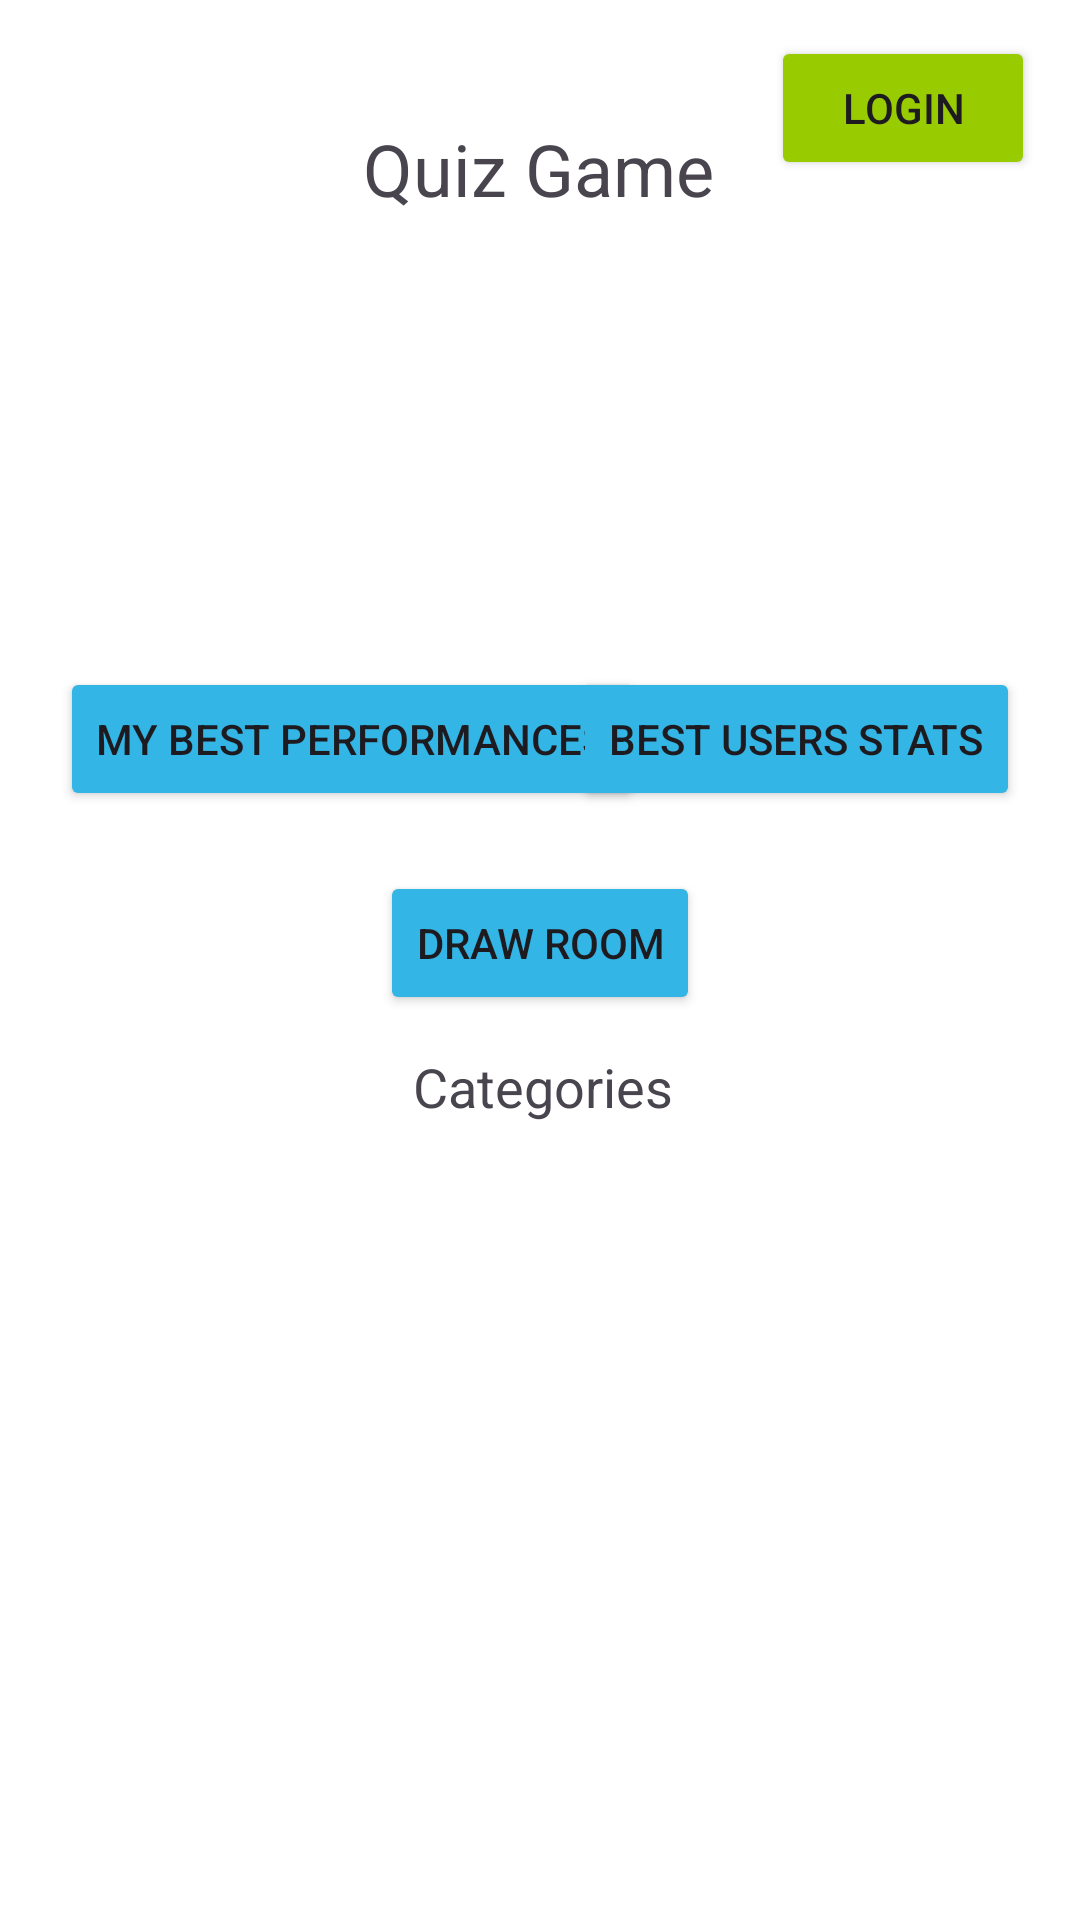

Produce the Android XML layout that renders to this screen, including the resource entries it uses.
<!-- AndroidManifest.xml: application theme Theme.Zadanie_szabados -->
<!-- res/layout/activity_main.xml -->
<?xml version="1.0" encoding="utf-8"?>
<androidx.constraintlayout.widget.ConstraintLayout xmlns:android="http://schemas.android.com/apk/res/android"
    xmlns:app="http://schemas.android.com/apk/res-auto"
    xmlns:tools="http://schemas.android.com/tools"
    android:id="@+id/main"
    android:layout_width="match_parent"
    android:layout_height="match_parent"
    android:background="@color/white"
    tools:context=".MainActivity">

    <EditText
        android:id="@+id/editText_email"
        android:layout_width="0dp"
        android:layout_height="wrap_content"
        android:layout_marginTop="15dp"
        android:hint="Email"
        android:inputType="textEmailAddress"
        android:visibility="gone"
        app:layout_constraintEnd_toEndOf="parent"
        app:layout_constraintStart_toStartOf="parent"
        app:layout_constraintTop_toBottomOf="@id/button_login"
        app:layout_constraintWidth_percent="0.8" />

    <EditText
        android:id="@+id/editText_password"
        android:layout_width="0dp"
        android:layout_height="wrap_content"
        android:hint="Password"
        android:inputType="textPassword"
        android:visibility="gone"
        app:layout_constraintEnd_toEndOf="parent"
        app:layout_constraintStart_toStartOf="parent"
        app:layout_constraintTop_toBottomOf="@id/editText_email"
        app:layout_constraintWidth_percent="0.8" />

    <Button
        android:id="@+id/button_submit_login"
        android:backgroundTint="@android:color/holo_green_light"
        android:layout_width="wrap_content"
        android:layout_height="wrap_content"
        android:layout_marginStart="40dp"
        android:text="Submit"
        android:visibility="gone"
        app:layout_constraintStart_toStartOf="parent"
        app:layout_constraintTop_toBottomOf="@id/editText_password" />

    <TextView
        android:id="@+id/textView_register"
        android:layout_width="wrap_content"
        android:layout_height="wrap_content"
        android:layout_marginTop="15dp"
        android:layout_marginEnd="40dp"
        android:text="Not registered yet?"
        android:textColor="@android:color/holo_blue_dark"
        android:visibility="gone"
        app:layout_constraintEnd_toEndOf="parent"
        app:layout_constraintTop_toBottomOf="@+id/editText_password" />

    <TextView
        android:id="@+id/textView_welcome"
        android:layout_width="wrap_content"
        android:layout_height="wrap_content"
        android:layout_marginTop="10dp"
        android:text="Welcome"
        android:visibility="gone"
        app:layout_constraintEnd_toEndOf="parent"
        app:layout_constraintStart_toStartOf="parent"
        app:layout_constraintTop_toTopOf="parent" />

    <Button
        android:id="@+id/button_logout"
        android:backgroundTint="@android:color/holo_green_light"
        android:layout_width="wrap_content"
        android:layout_height="wrap_content"
        android:layout_marginTop="12dp"
        android:layout_marginEnd="15dp"
        android:text="Logout"
        android:visibility="gone"
        app:layout_constraintEnd_toEndOf="parent"
        app:layout_constraintTop_toTopOf="parent" />

    <TextView
        android:id="@+id/textView_title"
        android:layout_width="wrap_content"
        android:layout_height="wrap_content"
        android:layout_marginTop="40dp"
        android:text="Quiz Game"
        android:textColorLink="#ED1717"
        android:textSize="24sp"
        app:layout_constraintEnd_toEndOf="parent"
        app:layout_constraintHorizontal_bias="0.498"
        app:layout_constraintStart_toStartOf="parent"
        app:layout_constraintTop_toTopOf="parent" />

    <Button
        android:id="@+id/button_login"
        android:layout_width="wrap_content"
        android:layout_height="wrap_content"
        android:layout_marginTop="12dp"
        android:layout_marginEnd="15dp"
        android:backgroundTint="@android:color/holo_green_light"
        android:text="Login"
        app:layout_constraintEnd_toEndOf="parent"
        app:layout_constraintTop_toTopOf="parent" />

    <TextView
        android:id="@+id/textView_categories"
        android:layout_width="wrap_content"
        android:layout_height="wrap_content"
        android:layout_marginTop="350dp"
        android:text="Categories"
        android:textSize="18sp"
        app:layout_constraintEnd_toEndOf="parent"
        app:layout_constraintHorizontal_bias="0.504"
        app:layout_constraintStart_toStartOf="parent"
        app:layout_constraintTop_toTopOf="parent" />

    <androidx.recyclerview.widget.RecyclerView
        android:id="@+id/recyclerView_categories"
        android:layout_width="0dp"
        android:layout_height="213dp"
        android:layout_marginTop="70dp"
        app:layout_constraintEnd_toEndOf="parent"
        app:layout_constraintHorizontal_bias="0.457"
        app:layout_constraintStart_toStartOf="parent"
        app:layout_constraintTop_toBottomOf="@+id/textView_categories" />

    <Button
        android:id="@+id/button_best_performance"
        android:layout_width="wrap_content"
        android:layout_height="wrap_content"
        android:layout_marginStart="20dp"
        android:layout_marginTop="150dp"
        android:backgroundTint="@android:color/holo_blue_light"
        android:text="My Best Performances"
        app:layout_constraintStart_toStartOf="parent"
        app:layout_constraintTop_toBottomOf="@+id/textView_title" />

    <Button
        android:id="@+id/button_best_users_stats"
        android:layout_width="wrap_content"
        android:layout_height="wrap_content"
        android:layout_marginTop="150dp"
        android:layout_marginEnd="20dp"
        android:backgroundTint="@android:color/holo_blue_light"
        android:text="Best Users Stats"
        app:layout_constraintEnd_toEndOf="parent"
        app:layout_constraintTop_toBottomOf="@+id/textView_title" />

    <Button
        android:id="@+id/draw_room"
        android:layout_width="wrap_content"
        android:layout_height="wrap_content"
        android:layout_marginTop="20dp"
        android:backgroundTint="@android:color/holo_blue_light"
        android:text="Draw Room"
        app:layout_constraintEnd_toEndOf="parent"
        app:layout_constraintStart_toStartOf="parent"
        app:layout_constraintTop_toBottomOf="@+id/button_best_users_stats" />

</androidx.constraintlayout.widget.ConstraintLayout>
<!-- resources referenced by this layout -->
<resources>
  <style name="Theme.Zadanie_szabados" parent="Base.Theme.Zadanie_szabados" />
  <style name="Base.Theme.Zadanie_szabados" parent="Theme.Material3.DayNight.NoActionBar">
          
          
      </style>
  <!-- not gathered from this repository: default colours our renderer supplied (Android Studio template values) -->
  <color name="white">#FFFFFFFF</color>
</resources>
